Run: headless pygame with SDL's dummy video driver; simulated clock (each Clock.tick advances the game by its frame time, no real sleeping); random seed 0; keys injected as events and as key.get_pressed() state; mouse plan: one left click at the window centre at the start of phase 2, then a move to the lower-right quarter at the start of phase 3.
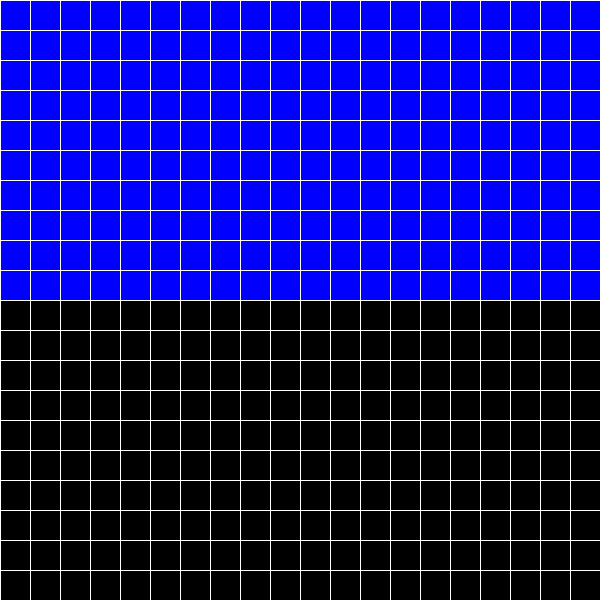
Frame 1 of 4 · flips 1–60 · no input
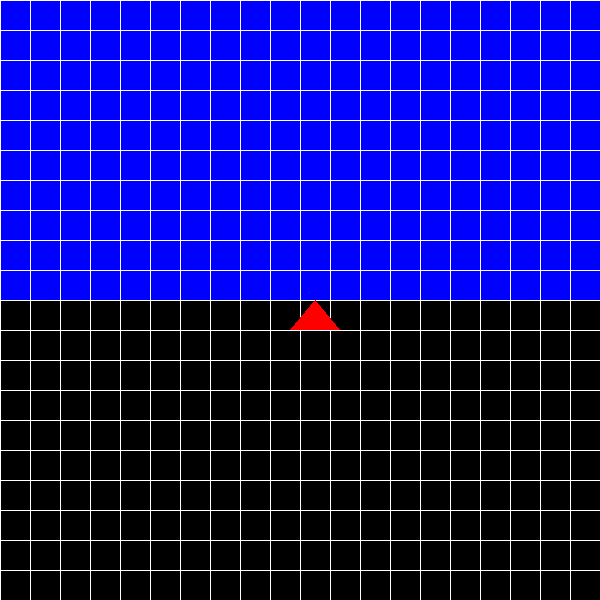
Frame 2 of 4 · flips 61–180 · clicked the window centre · tapped SPACE, RETURN · held RIGHT (→), D
Frame 3 of 4 · flips 181–300 · moved the mouse to the lower-right quarter · held DOWN (↓), S · screen unchanged from frame 2, image omitted
Frame 4 of 4 · flips 301–420 · held LEFT (←), A, UP (↑), W · screen unchanged from frame 3, image omitted

The pygame program that drew these frames:

import pygame
import sys


pygame.init()


width, height = 600, 600
screen = pygame.display.set_mode((width, height))
pygame.display.set_caption("Matriz 20x20")


black = (0, 0, 0)
blue = (0, 0, 255)
white = (255, 255, 255)
cell_size = width // 20

#Clase barcos

class ships:
    def __init__(self):
        super().__init__()
        self.image = pygame.Surface((50, 30), pygame.SRCALPHA)  
        pygame.draw.polygon(self.image, (255, 0, 0), [(0, 30), (25, 0), (50, 30)])  
        self.rect = self.image.get_rect()
    
    def draw(self, surface, pos):
        self.rect.topleft = pos
        surface.blit(self.image, self.rect)
    
    def attack(self):
        pass
    
ship = ships()    
ship_position = None

#Clase dado no sabia si declarla como clase
#Tal vez haya que usar la libreria math para que
#nos de numeros aleatorios para el dado    
class dice:
    def __init__(number) -> None:
        number ={
            "1": "Simple attack",
            "2": "Doble attack",
            "3": "Triple attack"
        }      

while True:
    for event in pygame.event.get():
        if event.type == pygame.QUIT:
            pygame.quit()
            sys.exit()
        
        if event.type == pygame.MOUSEBUTTONDOWN:
            mouse_x, mouse_y = event.pos
            col = mouse_x // cell_size
            row = mouse_y // cell_size
            
            
            ship_position = (col * cell_size + (cell_size - ship.rect.width) // 2,
                             row * cell_size + (cell_size - ship.rect.height) // 2)    

   
    for col in range(20):
        for row in range(20):
          
            if row < 10:  
                color = blue
            else:         
                color = black
            
            
            pygame.draw.rect(screen, color, (col * cell_size, row * cell_size, cell_size, cell_size))
    
    # Dibujar bordes negros, se libre en cambiar los colores
    for row in range(20):
        pygame.draw.line(screen, white, (0, row * cell_size), (width, row * cell_size), 1)
    for col in range(20):
        pygame.draw.line(screen, white, (col * cell_size, 0), (col * cell_size, height), 1)

    if ship_position:
        ship.draw(screen, ship_position)
    
    
    pygame.display.flip()

pygame.quit()
